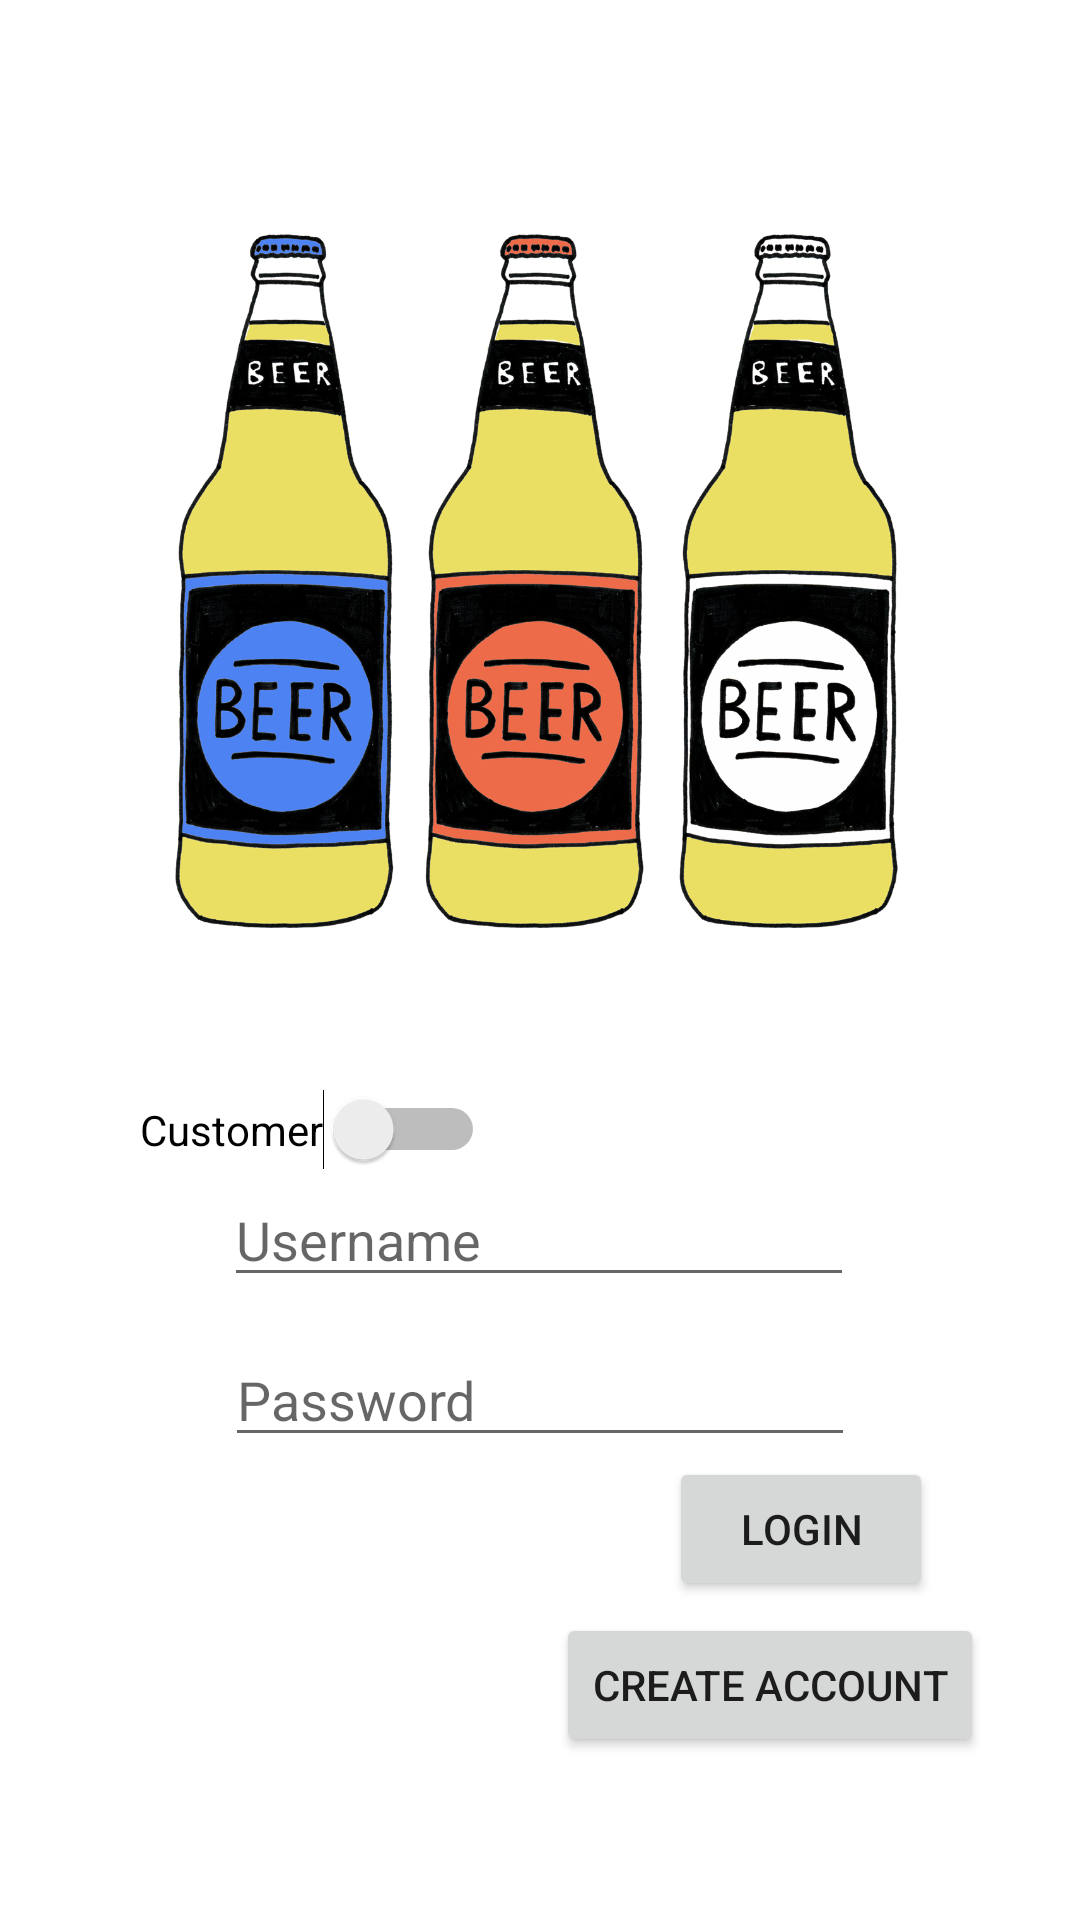

Layout XML and referenced resources for this Android screen:
<!-- AndroidManifest.xml: application theme Theme.BeerShop -->
<!-- res/layout/fragment_login.xml -->
<?xml version="1.0" encoding="utf-8"?>
<androidx.constraintlayout.widget.ConstraintLayout xmlns:android="http://schemas.android.com/apk/res/android"
    xmlns:app="http://schemas.android.com/apk/res-auto"
    xmlns:tools="http://schemas.android.com/tools"
    android:layout_width="match_parent"
    android:id="@+id/login_fragment_layout"
    android:layout_height="match_parent">

    <include
        android:id="@+id/include"
        layout="@layout/credentials"
        android:layout_width="match_parent"
        android:layout_height="wrap_content"
        tools:layout_editor_absoluteX="0dp"
        tools:layout_editor_absoluteY="0dp" />

    <Button
        android:id="@+id/loginButton"
        android:layout_width="wrap_content"
        android:layout_height="wrap_content"
        android:text="Login"
        app:layout_constraintEnd_toEndOf="parent"
        app:layout_constraintHorizontal_bias="0.82"
        app:layout_constraintStart_toStartOf="parent"
        app:layout_constraintTop_toBottomOf="@+id/include" />

    <Button
        android:id="@+id/loginCreateAccountButton"
        android:layout_width="wrap_content"
        android:layout_height="wrap_content"
        android:layout_marginTop="4dp"
        android:text="Create account"
        app:layout_constraintEnd_toEndOf="parent"
        app:layout_constraintHorizontal_bias="0.852"
        app:layout_constraintStart_toStartOf="parent"
        app:layout_constraintTop_toBottomOf="@+id/loginButton" />

</androidx.constraintlayout.widget.ConstraintLayout>
<!-- res/layout/credentials.xml (included above) -->
<?xml version="1.0" encoding="utf-8"?>
<androidx.constraintlayout.widget.ConstraintLayout xmlns:android="http://schemas.android.com/apk/res/android"
    xmlns:app="http://schemas.android.com/apk/res-auto"
    android:layout_width="wrap_content"
    android:layout_height="wrap_content"
    android:layout_gravity="center">

    <ImageView
        android:id="@+id/logoImage"
        android:layout_width="wrap_content"
        android:layout_height="251dp"
        android:layout_marginTop="72dp"
        app:layout_constraintEnd_toEndOf="parent"
        app:layout_constraintHorizontal_bias="0.0"
        app:layout_constraintStart_toStartOf="parent"
        app:layout_constraintTop_toTopOf="parent"
        app:srcCompat="@drawable/logo" />

    <EditText
        android:id="@+id/password"
        android:layout_width="wrap_content"
        android:layout_height="wrap_content"
        android:layout_marginTop="12dp"
        android:ems="10"
        android:hint="Password"
        android:inputType="textPassword"
        app:layout_constraintEnd_toEndOf="parent"
        app:layout_constraintStart_toStartOf="parent"
        app:layout_constraintTop_toBottomOf="@+id/username" />

    <EditText
        android:id="@+id/username"
        android:layout_width="wrap_content"
        android:layout_height="wrap_content"
        android:layout_marginTop="68dp"
        android:ems="10"
        android:hint="Username"
        android:inputType="textEmailAddress"
        app:layout_constraintEnd_toEndOf="parent"
        app:layout_constraintHorizontal_bias="0.497"
        app:layout_constraintStart_toStartOf="parent"
        app:layout_constraintTop_toBottomOf="@+id/logoImage" />

    <Switch
        android:id="@+id/sw_customer"
        android:layout_width="wrap_content"
        android:layout_height="wrap_content"
        android:layout_marginTop="40dp"
        android:text="@string/switch_customer"
        app:layout_constraintEnd_toEndOf="parent"
        app:layout_constraintHorizontal_bias="0.19"
        app:layout_constraintStart_toStartOf="parent"
        app:layout_constraintTop_toBottomOf="@+id/logoImage" />


</androidx.constraintlayout.widget.ConstraintLayout>
<!-- resources referenced by this layout -->
<resources>
  <!-- drawable logo: jpg bitmap (drawable-v24, 560285 bytes) -->
  <string name="switch_customer">Customer</string>
  <style name="Theme.BeerShop" parent="Theme.MaterialComponents.DayNight.DarkActionBar">
          
          <item name="colorPrimary">@color/purple_500</item>
          <item name="colorPrimaryVariant">@color/purple_700</item>
          <item name="colorOnPrimary">@color/white</item>
          
          <item name="colorSecondary">@color/teal_200</item>
          <item name="colorSecondaryVariant">@color/teal_700</item>
          <item name="colorOnSecondary">@color/black</item>
          
          <item name="android:statusBarColor" tools:targetApi="l">?attr/colorPrimaryVariant</item>
          
      </style>
  <!-- not gathered from this repository: default colours our renderer supplied (Android Studio template values) -->
  <color name="purple_500">#FF6200EE</color>
  <color name="purple_700">#FF3700B3</color>
  <color name="teal_200">#FF03DAC5</color>
  <color name="teal_700">#FF018786</color>
  <color name="black">#FF000000</color>
  <color name="white">#FFFFFFFF</color>
</resources>
